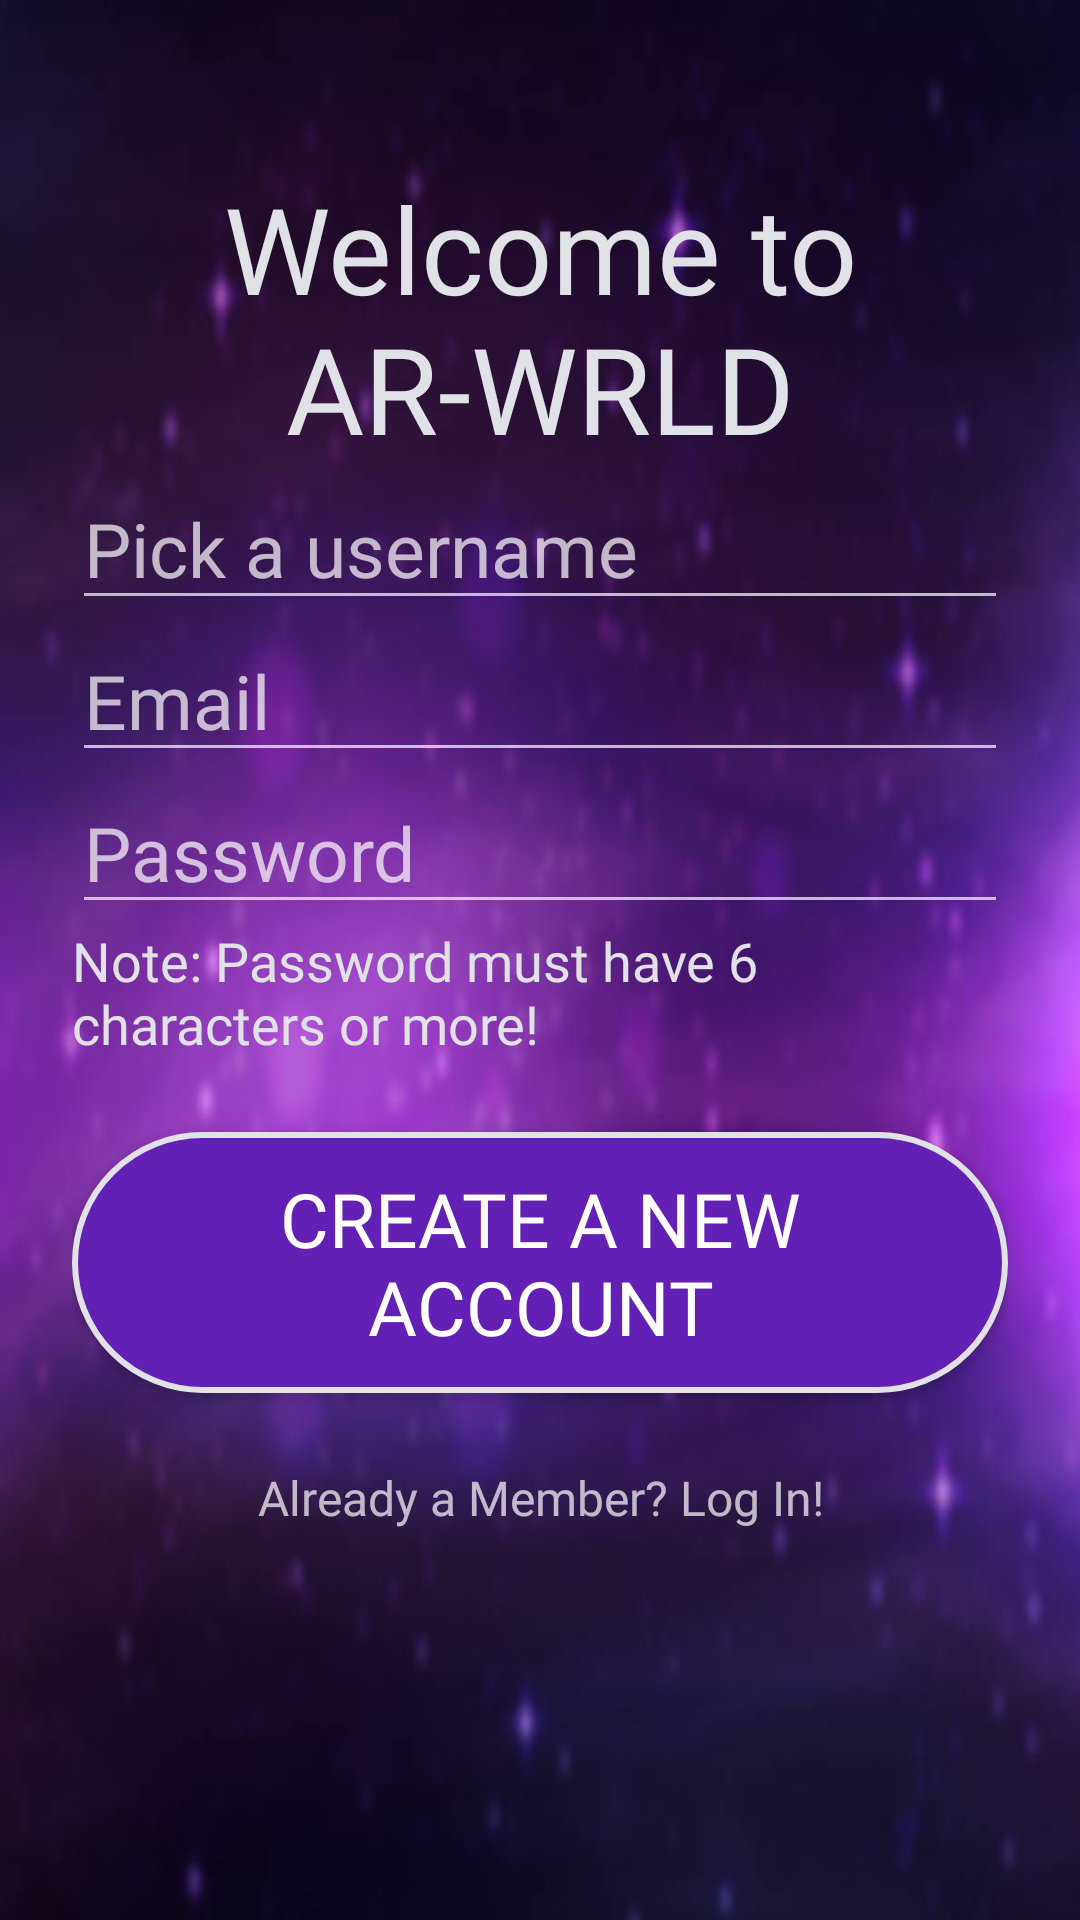

Write the Android layout XML for this screen, with the resource values it uses.
<!-- AndroidManifest.xml: application theme Theme.AppCompat.NoActionBar -->
<!-- res/layout/activity_sign_up.xml -->
<?xml version="1.0" encoding="utf-8"?>
<LinearLayout xmlns:android="http://schemas.android.com/apk/res/android"
    xmlns:tools="http://schemas.android.com/tools"
    android:layout_width="match_parent"
    android:layout_height="match_parent"
    android:orientation="vertical"
    android:paddingLeft="24dp"
    android:paddingTop="56dp"
    android:paddingRight="24dp"
    android:background="@drawable/space_home_bg"
    tools:context=".login.SignUpActivity">

    <TextView
        android:id="@+id/sign_in_title"
        android:layout_width="match_parent"
        android:layout_height="wrap_content"
        android:text="@string/app_title_login"
        android:textAlignment="center"
        android:textColor="@color/silver_app_color"
        android:fontFamily="@font/pixel_operator"
        android:textSize="40sp"/>

    <EditText
        android:id="@+id/input_username"
        android:layout_width="match_parent"
        android:layout_height="wrap_content"
        android:textColor="@color/silver_app_color"
        android:hint="@string/pick_a_username"
        android:textSize="25sp"
        android:inputType="textEmailAddress" />

    <EditText
        android:id="@+id/input_email"
        android:layout_width="match_parent"
        android:layout_height="wrap_content"
        android:hint="@string/user_email"
        android:textSize="25sp"
        android:fontFamily="@font/pixel_operator"
        android:textColor="@color/silver_app_color"
        android:inputType="textEmailAddress" />

    <EditText
        android:id="@+id/input_password"
        android:layout_width="match_parent"
        android:layout_height="wrap_content"
        android:hint="@string/user_password"
        android:textSize="25sp"
        android:fontFamily="@font/pixel_operator"
        android:textColor="@color/silver_app_color"
        android:inputType="textPassword" />

    <TextView
        android:id="@+id/password_requirement"
        android:layout_width="match_parent"
        android:layout_height="wrap_content"
        android:textColor="@color/silver_app_color"
        android:fontFamily="@font/pixel_operator"
        android:textSize="18sp"
        android:text="@string/note_passwrod_requirement" />

    <Button
        android:id="@+id/btn_signup"
        android:layout_width="fill_parent"
        android:layout_height="wrap_content"
        android:layout_marginTop="24dp"
        android:layout_marginBottom="24dp"
        android:padding="12dp"
        android:textSize="25sp"
        android:fontFamily="@font/pixel_operator"
        android:background="@drawable/button_bg"
        android:text="@string/create_a_new_account" />

    <TextView
        android:id="@+id/login_page"
        android:layout_width="fill_parent"
        android:layout_height="wrap_content"
        android:layout_marginBottom="24dp"
        android:gravity="center"
        android:fontFamily="@font/pixel_operator"
        android:text="@string/already_a_member_log_in"
        android:textSize="16sp" />


    <ProgressBar
        android:id="@+id/progressBar"
        android:layout_width="20dp"
        android:layout_height="20dp"
        android:layout_gravity="center|bottom"
        android:layout_marginBottom="20dp"
        android:visibility="gone" />

</LinearLayout>
<!-- resources referenced by this layout -->
<resources>
  <color name="silver_app_color">#E1E2E7</color>
  <!-- drawable button_bg (drawable) -->
  <?xml version="1.0" encoding="utf-8"?>
  <shape xmlns:android="http://schemas.android.com/apk/res/android" android:shape="rectangle" >
      <corners
          android:radius="50dp"
          />
      <solid
          android:color="@color/purple_app_color"
          />
      <stroke
          android:width="2dp"
          android:color="@color/silver_app_color"
          />
  </shape>
  <!-- drawable space_home_bg: jpg bitmap (drawable-xxhdpi, 23251 bytes) -->
  <string name="already_a_member_log_in">Already a Member? Log In!</string>
  <string name="app_title_login">Welcome to AR-WRLD</string>
  <string name="create_a_new_account">Create A New Account</string>
  <string name="note_passwrod_requirement">Note: Password must have 6 characters or more!</string>
  <string name="pick_a_username">Pick a username</string>
  <string name="user_email">Email</string>
  <string name="user_password">Password</string>
  <color name="purple_app_color">#6320b5</color>
</resources>
